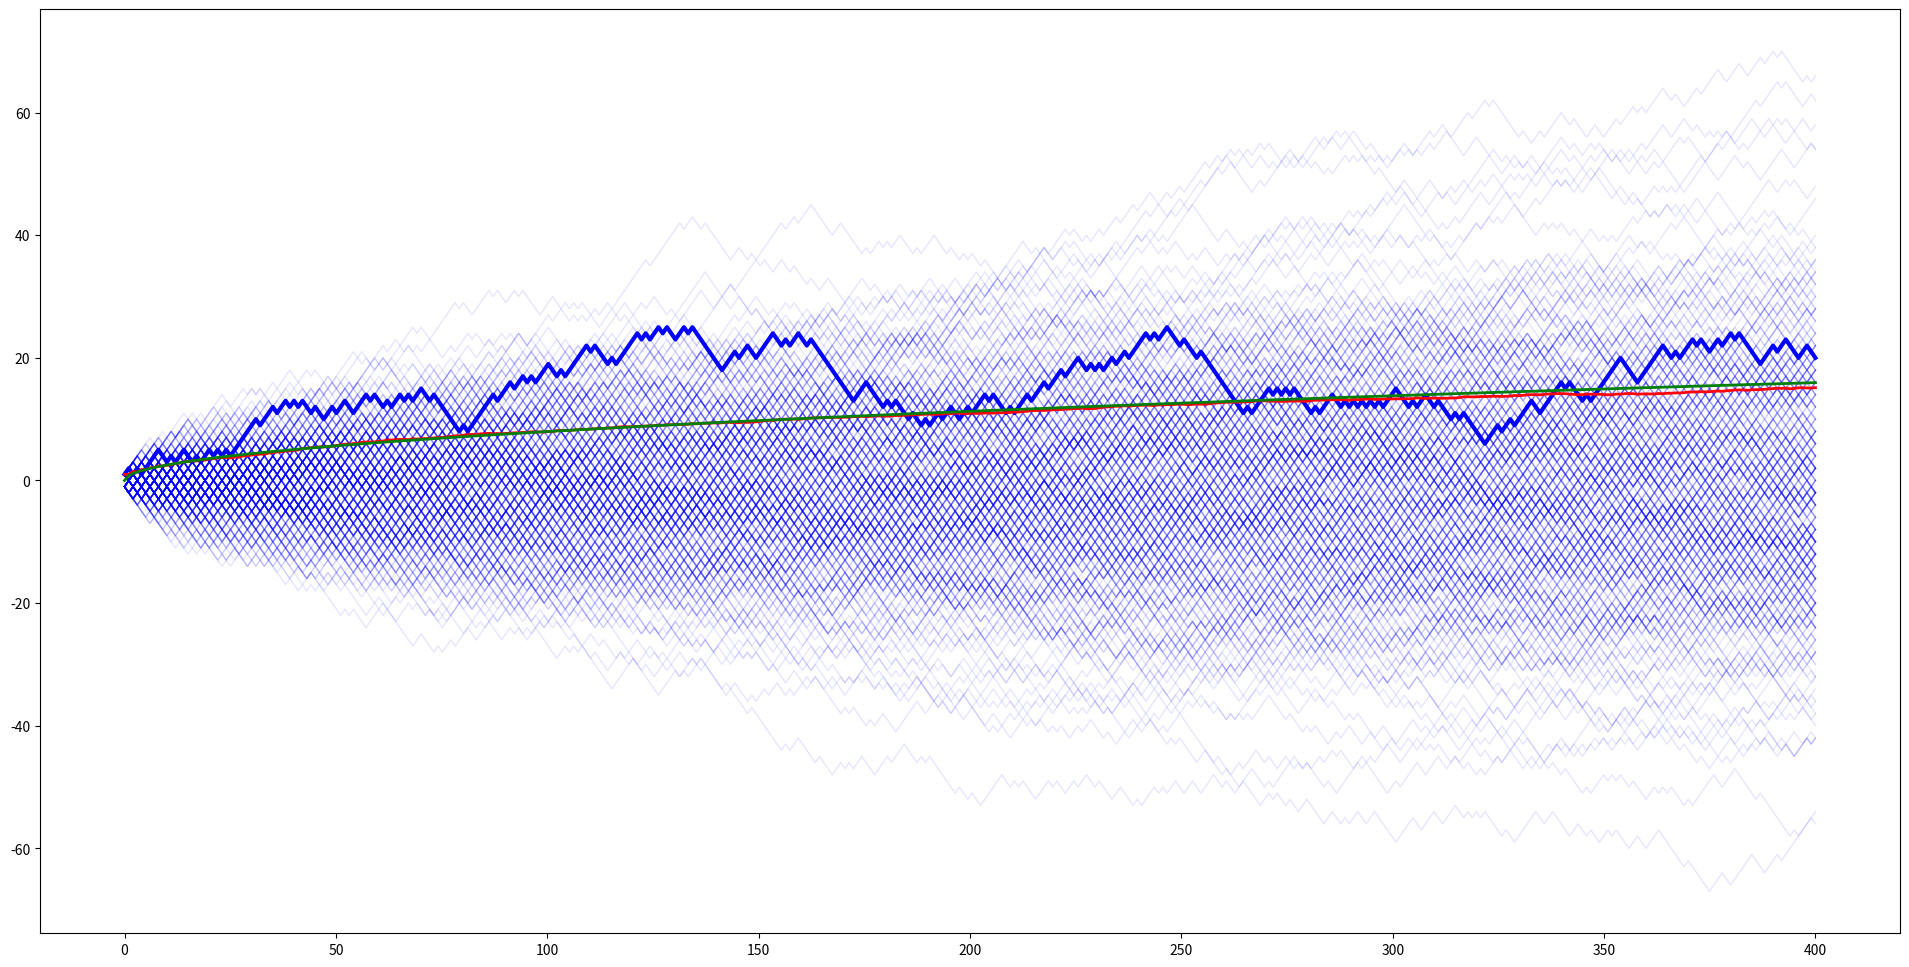

Write Python code to recreate this figure.
import numpy as np
import matplotlib.pyplot as plt

def saveFigure(name):
  print("Saving pdf of " +name +"...")
  plt.savefig(name+'.np'+str(nPaths)+'.ns'+str(nSteps)+'.pdf', bbox_inches='tight')
#  print("Saving " +name +" png")
#  plt.savefig(name+'.png', bbox_inches='tight')
  
# Parameters
nPaths = 400
nSteps = 400
figureWidth = 24

# 100 evenly-spaced values from 0 to 10
x = np.linspace(0, nSteps, nSteps)

# Generate matrix of -1's and 1's, then take their cumulative sum
y = 2* np.floor(2 * (np.random.random((nPaths, nSteps)) )) -1
y = np.cumsum(y, axis=1)

# Calculate the average distance from zero
avg = np.mean(np.absolute(y), axis=0)
ysqrt = np.sqrt(2*x/3.14159265)

# Initial figure
fig, ax = plt.subplots(figsize=(figureWidth,figureWidth/2))

# Plot!
ax.plot(x, y.transpose(), color='blue', lw=0, alpha=0.0)
ax.plot(x, y[1].transpose(), color='blue', lw=3, alpha=1)
saveFigure("rWalkSingle")
ax.cla()

ax.plot(x, y[1].transpose(), color='blue', lw=3, alpha=1)
ax.plot(x, y.transpose(), color='blue', lw=1, alpha=0.1)
saveFigure("rWalkAll")

avgPlot = plt.plot(x, avg, color='red', lw=2, alpha=1)
saveFigure("rWalkAvg")

sqrtPlot = plt.plot(x, ysqrt, color='green', lw=2, alpha=1)
saveFigure("rWalkAvgSqrt")
